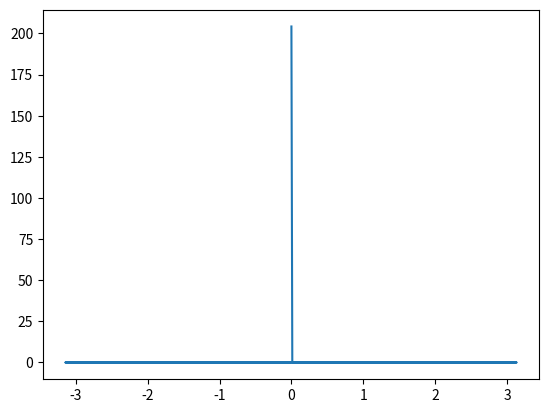

Recreate this plot in Python.
import numpy as np
import matplotlib.pyplot as plt

n=512
fx=np.ones(n)
dx=1
x=np.arange(n)-(n-1)*dx/2

fk_np=np.fft.fft(fx)/np.sqrt(n)
k=2*np.pi*np.fft.fftfreq(n) 
ft=dx*np.sqrt(n/2/np.pi)*np.exp(-1j*k*x[0])*fk_np

plt.plot(k,np.real(ft))
plt.show() 